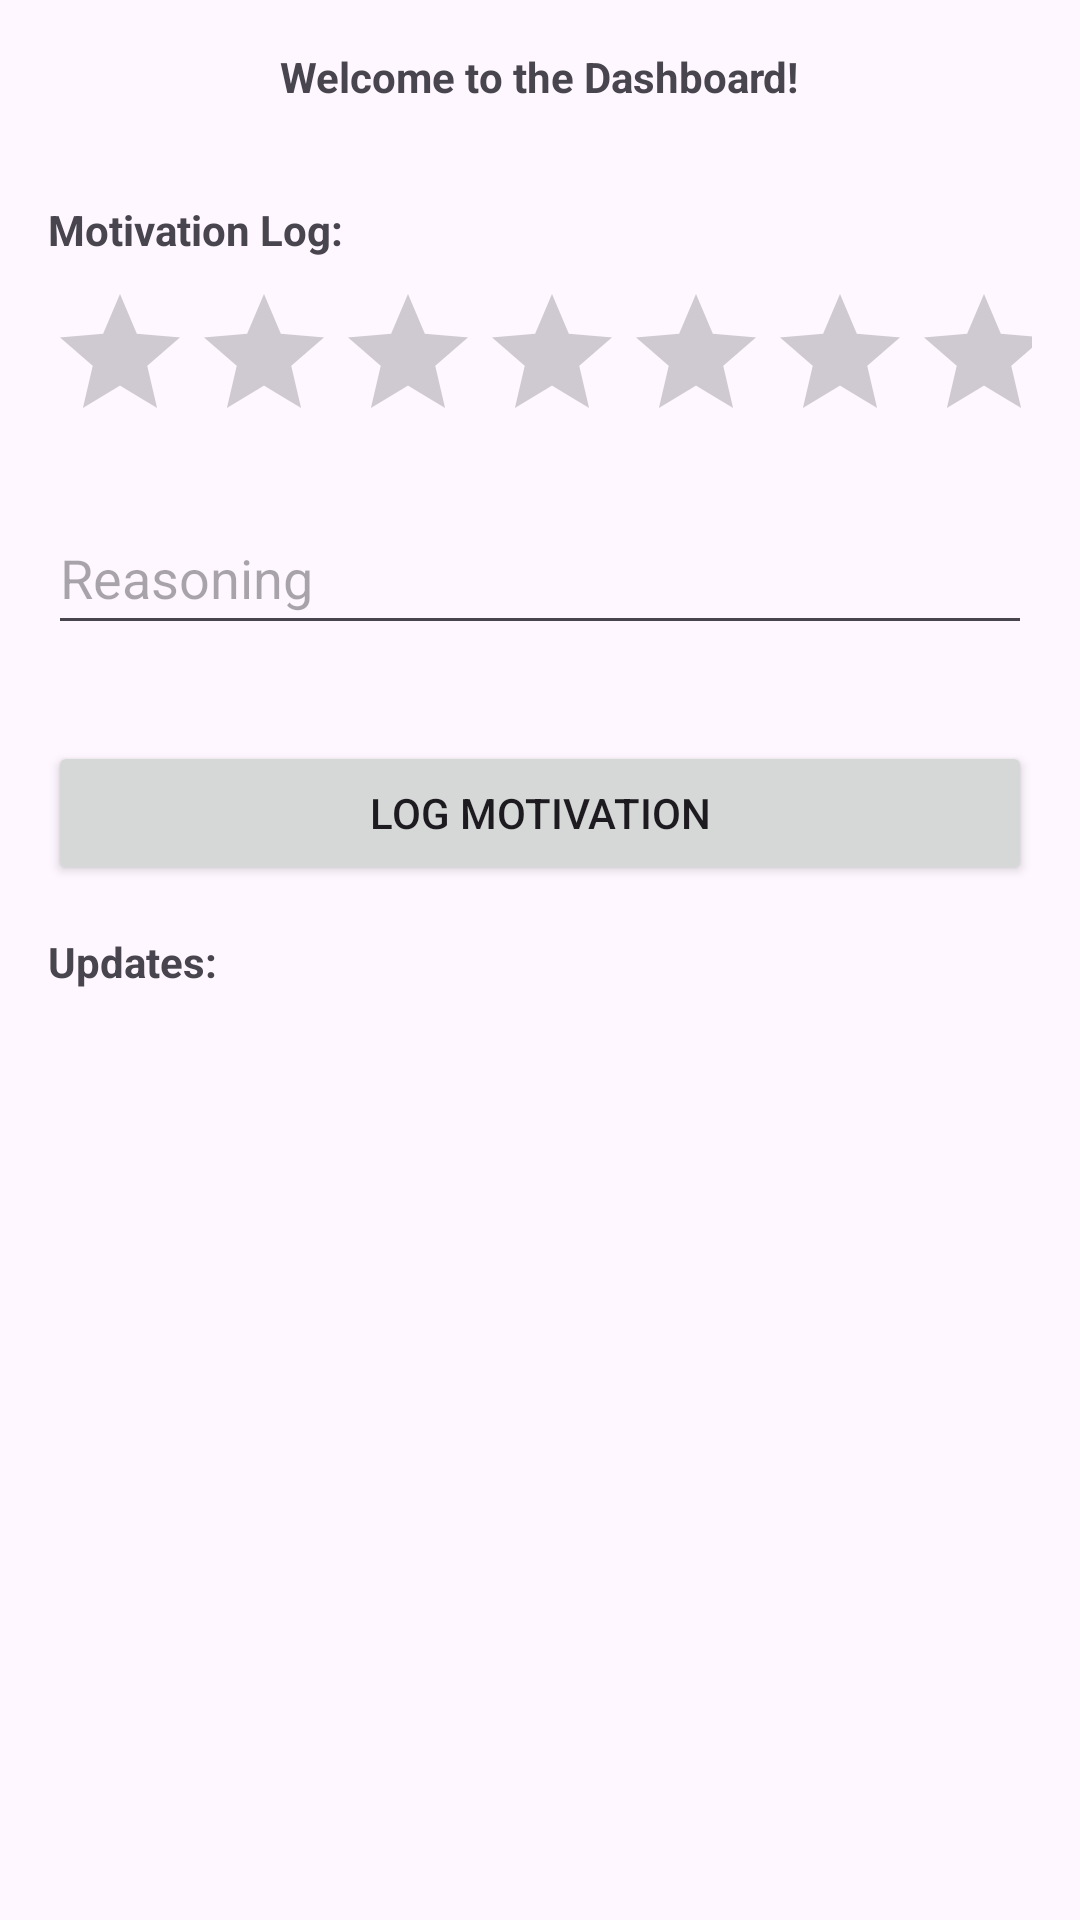

The Android layout XML behind this screen, and the referenced resources:
<!-- AndroidManifest.xml: application theme Theme.Material3.Light -->
<!-- res/layout/activity_summary_dashboard.xml -->
<RelativeLayout
    xmlns:android="http://schemas.android.com/apk/res/android"
    xmlns:tools="http://schemas.android.com/tools"
    android:layout_width="match_parent"
    android:layout_height="match_parent"
    android:padding="16dp">

    <TextView
        android:id="@+id/welcomeTextView"
        android:layout_width="wrap_content"
        android:layout_height="wrap_content"
        android:text="Welcome to the Dashboard!"
        android:textStyle="bold"
        android:layout_marginBottom="16dp"
        android:layout_centerHorizontal="true"
        tools:ignore="HardcodedText" />

    <TextView
        android:id="@+id/motivationLogTextView"
        android:layout_width="wrap_content"
        android:layout_height="wrap_content"
        android:text="Motivation Log:"
        android:textStyle="bold"
        android:layout_below="@id/welcomeTextView"
        android:layout_marginTop="16dp"
        tools:ignore="HardcodedText" />

    <RatingBar
        android:id="@+id/motivationRatingBar"
        android:layout_width="wrap_content"
        android:layout_height="wrap_content"
        android:numStars="10"
        android:stepSize="1"
        android:layout_below="@id/motivationLogTextView"
        android:layout_marginTop="8dp"
        android:layout_centerHorizontal="true" />

    <EditText
        android:id="@+id/reasoningEditText"
        android:layout_width="match_parent"
        android:layout_height="wrap_content"
        android:layout_below="@id/motivationRatingBar"
        android:layout_marginTop="16dp"
        android:layout_marginBottom="16dp"
        android:hint="Reasoning"
        android:minHeight="48dp"
        android:layout_centerHorizontal="true"
        tools:ignore="Autofill,HardcodedText,TextFields,VisualLintTextFieldSize" />

    <Button
        android:id="@+id/logMotivationButton"
        android:layout_width="match_parent"
        android:layout_height="wrap_content"
        android:text="Log Motivation"
        android:layout_below="@id/reasoningEditText"
        android:layout_marginTop="16dp"
        android:layout_centerHorizontal="true"
        tools:ignore="HardcodedText,VisualLintButtonSize" />

    <TextView
        android:id="@+id/updatesTextView"
        android:layout_width="wrap_content"
        android:layout_height="wrap_content"
        android:text="Updates:"
        android:textStyle="bold"
        android:layout_below="@id/logMotivationButton"
        android:layout_marginTop="16dp"
        tools:ignore="HardcodedText" />

    <TextView
        android:id="@+id/updatesContentTextView"
        android:layout_width="wrap_content"
        android:layout_height="wrap_content"
        android:layout_below="@id/updatesTextView"
        android:layout_marginTop="8dp"
        android:layout_centerHorizontal="true"/>

</RelativeLayout>
<!-- resources referenced by this layout -->
<resources>

</resources>
